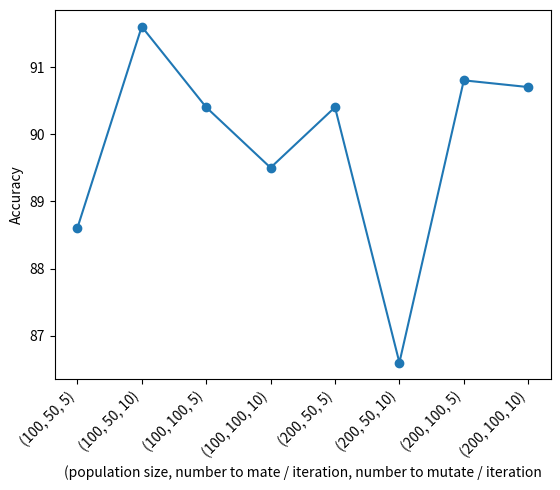

Reproduce this figure in Python.
import numpy as np
import matplotlib.pyplot as plt


parameters = ['(100, 50, 5)', '(100, 50, 10)', '(100, 100, 5)', '(100, 100, 10)', '(200, 50, 5)', '(200, 50, 10)', '(200, 100, 5)', '(200, 100, 10)']
acc = [88.6, 91.6, 90.4, 89.5, 90.4, 86.6, 90.8, 90.7]
plt.figure(1)
plt.plot(parameters, acc, marker='o')
plt.xticks(rotation=45, ha="right")
plt.xlabel('(population size, number to mate / iteration, number to mutate / iteration')
plt.ylabel('Accuracy')
plt.show()
#plt.savefig('plot_spam_ga_bar.png')


